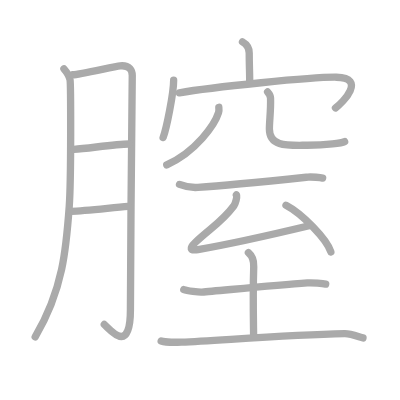
t = 0.00 s
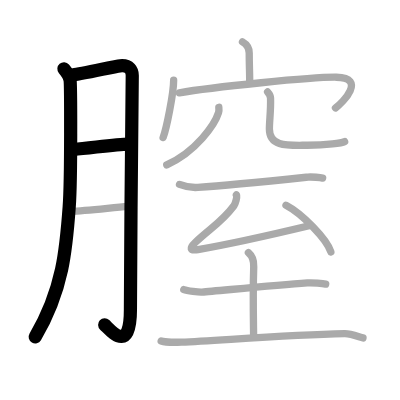
t = 3.00 s
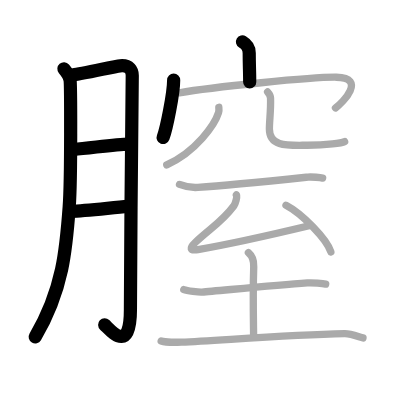
t = 6.00 s
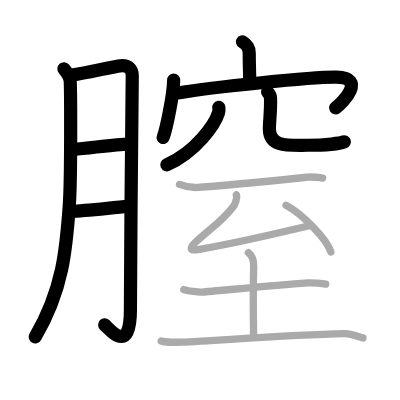
t = 9.00 s
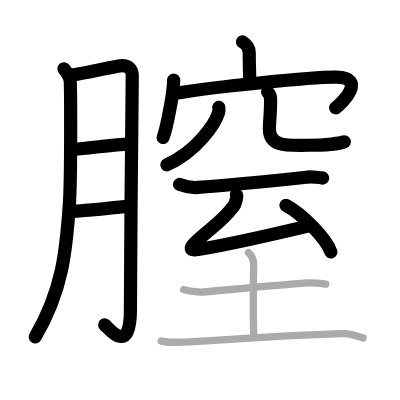
t = 12.00 s
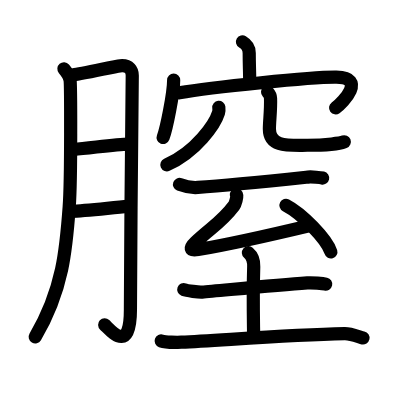
t = 15.00 s

The animated SVG that drew these frames (rendered in a browser with its animation timeline set to each time). Animation: 15 SMIL elements (animate=15); one cycle of 15.00 s.

<?xml version="1.0" standalone="no"?>
<!DOCTYPE svg PUBLIC "-//W3C//DTD SVG 1.1//EN"   "http://www.w3.org/Graphics/SVG/1.1/DTD/svg11.dtd">
<svg width="400px" height="400px"  version="1.1" xmlns="http://www.w3.org/2000/svg">
  <defs>
    <marker id="Triangle" viewBox="0 0 10 10" refX="0" refY="5" markerUnits="strokeWidth" markerWidth="3" style="stroke-opacity:0%;fill:#aaaaaa;" markerHeight="2" orient="auto">
      <path d="M 0 0 L 10 5 L 0 10 z" />
    </marker>
    
    <marker id="Arrow" viewBox="0 0 10 10" refX="5" refY="5" markerUnits="strokeWidth" markerWidth="1.8" style="stroke-opacity:0%;fill:#770000;" markerHeight="2" orient="auto">
      <path d="M 0 4 L 6 4 L 4 1 L 10 5 L 4 9 L 6 6 L 0 6 z" />
        <circle cx="5" cy="5" r="5" />
      </marker>
    
    <marker id="TriangleRed" viewBox="0 0 10 10" refX="0" refY="5" markerUnits="strokeWidth" markerWidth="3" style="stroke-opacity:0%;fill:#CC0000;" markerHeight="2" orient="auto">
      <path d="M 0 0 L 10 5 L 0 10 z" />
    </marker>
    
    <marker id="ArrowRed" viewBox="0 0 10 10" refX="5" refY="5" markerUnits="strokeWidth" markerWidth="1.8" style="stroke-opacity:0%;fill:#CC0000;" markerHeight="2" orient="auto">
      <path d="M 0 4 L 6 4 L 4 1 L 10 5 L 4 9 L 6 6 L 0 6 z" />
        <circle cx="5" cy="5" r="5" />
      </marker>
    
  </defs>
  
  <path style="fill:#ffffff; fill-opacity:100%; fill-rule:evenodd; stroke-width:0;" d="M 0 0 L 400px 0 L 400px 400px L 0 400px L 0 0" />

  <g transform="scale(3.6697247706422 3.6697247706422)">
<path style="fill:none; fill-opacity:0%; fill-rule:evenodd; stroke:#aaaaaa; stroke-opacity:100%; stroke-width: 1.5pt; stroke-linejoin:round; stroke-linecap:round;" d="M17.42 18.75c1.08 1.25 1.49 2.06 1.67 3c0.18 0.94 0.34 26.71-0.23 34.6c-0.81 11.23-1.64 22.54-9.27 35.45"></path>
<path style="fill:none; fill-opacity:0%; fill-rule:evenodd; stroke:#aaaaaa; stroke-opacity:100%; stroke-width: 1.5pt; stroke-linejoin:round; stroke-linecap:round;" d="M19.82 20.37c1.98-0.06 11.44-2.31 12.92-2.44c2.64-0.23 3.3 1.29 3.3 2.64c0 3.19-0.5 45.69-0.5 63.82c0 12.46-5.44 5.53-7.12 4.03"></path>
<path style="fill:none; fill-opacity:0%; fill-rule:evenodd; stroke:#aaaaaa; stroke-opacity:100%; stroke-width: 1.5pt; stroke-linejoin:round; stroke-linecap:round;" d="M20.15 40.71c4.16-0.3 11.28-1.44 14.93-1.46"></path>
<path style="fill:none; fill-opacity:0%; fill-rule:evenodd; stroke:#aaaaaa; stroke-opacity:100%; stroke-width: 1.5pt; stroke-linejoin:round; stroke-linecap:round;" d="M19.42 57.58c3.64-0.08 10.56-0.92 15.5-1.33"></path>
<path style="fill:none; fill-opacity:0%; fill-rule:evenodd; stroke:#aaaaaa; stroke-opacity:100%; stroke-width: 1.5pt; stroke-linejoin:round; stroke-linecap:round;" d="M66.08 11.42c1.42 0.83 1.83 2.08 1.83 3c0 3.33 0.14 5.28 0.13 7.92"></path>
<path style="fill:none; fill-opacity:0%; fill-rule:evenodd; stroke:#aaaaaa; stroke-opacity:100%; stroke-width: 1.5pt; stroke-linejoin:round; stroke-linecap:round;" d="M47.32 21.86c0 3.54-1.97 13.25-2.87 15.61"></path>
<path style="fill:none; fill-opacity:0%; fill-rule:evenodd; stroke:#aaaaaa; stroke-opacity:100%; stroke-width: 1.5pt; stroke-linejoin:round; stroke-linecap:round;" d="M48.87 25.3c8.79-1.58 36.37-4.35 42.79-4.26c8.29 0.11 1.82 6.88-0.24 8.37"></path>
<path style="fill:none; fill-opacity:0%; fill-rule:evenodd; stroke:#aaaaaa; stroke-opacity:100%; stroke-width: 1.5pt; stroke-linejoin:round; stroke-linecap:round;" d="M59.63 29.24c0.04 0.37 0.09 0.95-0.08 1.48c-0.97 3.13-6.06 10.6-14.11 14.21"></path>
<path style="fill:none; fill-opacity:0%; fill-rule:evenodd; stroke:#aaaaaa; stroke-opacity:100%; stroke-width: 1.5pt; stroke-linejoin:round; stroke-linecap:round;" d="M72.92 25.05c0.43 0.46 0.78 1 0.8 1.71c0.12 3.16-0.31 6.22-0.31 8.37c0 5.01 5.22 4.45 10.37 4.45c5.42 0 9.38-0.63 10.13-0.99"></path>
<path style="fill:none; fill-opacity:0%; fill-rule:evenodd; stroke:#aaaaaa; stroke-opacity:100%; stroke-width: 1.5pt; stroke-linejoin:round; stroke-linecap:round;" d="M48.92 50.26c0.64 0.25 2.58 0.99 5 0.82c8.75-0.6 22.83-2.08 30-2.83c1.06-0.11 3.47 0.15 4 0.27"></path>
<path style="fill:none; fill-opacity:0%; fill-rule:evenodd; stroke:#aaaaaa; stroke-opacity:100%; stroke-width: 1.5pt; stroke-linejoin:round; stroke-linecap:round;" d="M64.42 53.08c0.38 0.33-0.38 2.61-0.67 3c-3.33 4.46-5.97 5.73-10.58 10.03c-1.48 1.38-1.59 2.32 0.79 1.91c5.56-0.96 20.1-4.07 30.55-6.57"></path>
<path style="fill:none; fill-opacity:0%; fill-rule:evenodd; stroke:#aaaaaa; stroke-opacity:100%; stroke-width: 1.5pt; stroke-linejoin:round; stroke-linecap:round;" d="M77.93 55.94c4.32 2.24 11.15 9.22 12.23 12.71"></path>
<path style="fill:none; fill-opacity:0%; fill-rule:evenodd; stroke:#aaaaaa; stroke-opacity:100%; stroke-width: 1.5pt; stroke-linejoin:round; stroke-linecap:round;" d="M50.08 78.92c0.86 0.32 4.15 0.74 5 0.67c4.17-0.33 19.42-1.83 28.67-2.5c1.43-0.1 4.28 0.17 5 0.33"></path>
<path style="fill:none; fill-opacity:0%; fill-rule:evenodd; stroke:#aaaaaa; stroke-opacity:100%; stroke-width: 1.5pt; stroke-linejoin:round; stroke-linecap:round;" d="M67.69 68.85c1.06 0.9 1.5 2.25 1.45 3.79c-0.27 8.77-0.03 16.6-0.03 19.11"></path>
<path style="fill:none; fill-opacity:0%; fill-rule:evenodd; stroke:#aaaaaa; stroke-opacity:100%; stroke-width: 1.5pt; stroke-linejoin:round; stroke-linecap:round;" d="M43.92 92.92c1.03 0.36 4.47 0.38 5.5 0.33c10.83-0.5 28.83-2 44.5-2.33c1.72-0.04 4.14 0.99 5 1.17"></path>

<path style="fill:none; fill-opacity:0%; fill-rule:evenodd; stroke:#000000; stroke-opacity:100%; stroke-width: 2.7pt; stroke-linejoin:round; stroke-linecap:round;" d="M17.42 18.75c1.08 1.25 1.49 2.06 1.67 3c0.18 0.94 0.34 26.71-0.23 34.6c-0.81 11.23-1.64 22.54-9.27 35.45" pathLength="100" stroke-dashoffset="100" stroke-dasharray="100 105"><animate id="dashAnim1" attributeName="stroke-dashoffset" from="100" to="0" dur="1s" calcMode="linear" fill="freeze"/></path>
<path style="fill:none; fill-opacity:0%; fill-rule:evenodd; stroke:#000000; stroke-opacity:100%; stroke-width: 2.7pt; stroke-linejoin:round; stroke-linecap:round;" d="M19.82 20.37c1.98-0.06 11.44-2.31 12.92-2.44c2.64-0.23 3.3 1.29 3.3 2.64c0 3.19-0.5 45.69-0.5 63.82c0 12.46-5.44 5.53-7.12 4.03" pathLength="100" stroke-dashoffset="100" stroke-dasharray="100 105"><animate id="dashAnim2" attributeName="stroke-dashoffset" from="100" to="0" dur="1s" calcMode="linear" begin="dashAnim1.end" fill="freeze"/></path>
<path style="fill:none; fill-opacity:0%; fill-rule:evenodd; stroke:#000000; stroke-opacity:100%; stroke-width: 2.7pt; stroke-linejoin:round; stroke-linecap:round;" d="M20.15 40.71c4.16-0.3 11.28-1.44 14.93-1.46" pathLength="100" stroke-dashoffset="100" stroke-dasharray="100 105"><animate id="dashAnim3" attributeName="stroke-dashoffset" from="100" to="0" dur="1s" calcMode="linear" begin="dashAnim2.end" fill="freeze"/></path>
<path style="fill:none; fill-opacity:0%; fill-rule:evenodd; stroke:#000000; stroke-opacity:100%; stroke-width: 2.7pt; stroke-linejoin:round; stroke-linecap:round;" d="M19.42 57.58c3.64-0.08 10.56-0.92 15.5-1.33" pathLength="100" stroke-dashoffset="100" stroke-dasharray="100 105"><animate id="dashAnim4" attributeName="stroke-dashoffset" from="100" to="0" dur="1s" calcMode="linear" begin="dashAnim3.end" fill="freeze"/></path>
<path style="fill:none; fill-opacity:0%; fill-rule:evenodd; stroke:#000000; stroke-opacity:100%; stroke-width: 2.7pt; stroke-linejoin:round; stroke-linecap:round;" d="M66.08 11.42c1.42 0.83 1.83 2.08 1.83 3c0 3.33 0.14 5.28 0.13 7.92" pathLength="100" stroke-dashoffset="100" stroke-dasharray="100 105"><animate id="dashAnim5" attributeName="stroke-dashoffset" from="100" to="0" dur="1s" calcMode="linear" begin="dashAnim4.end" fill="freeze"/></path>
<path style="fill:none; fill-opacity:0%; fill-rule:evenodd; stroke:#000000; stroke-opacity:100%; stroke-width: 2.7pt; stroke-linejoin:round; stroke-linecap:round;" d="M47.32 21.86c0 3.54-1.97 13.25-2.87 15.61" pathLength="100" stroke-dashoffset="100" stroke-dasharray="100 105"><animate id="dashAnim6" attributeName="stroke-dashoffset" from="100" to="0" dur="1s" calcMode="linear" begin="dashAnim5.end" fill="freeze"/></path>
<path style="fill:none; fill-opacity:0%; fill-rule:evenodd; stroke:#000000; stroke-opacity:100%; stroke-width: 2.7pt; stroke-linejoin:round; stroke-linecap:round;" d="M48.87 25.3c8.79-1.58 36.37-4.35 42.79-4.26c8.29 0.11 1.82 6.88-0.24 8.37" pathLength="100" stroke-dashoffset="100" stroke-dasharray="100 105"><animate id="dashAnim7" attributeName="stroke-dashoffset" from="100" to="0" dur="1s" calcMode="linear" begin="dashAnim6.end" fill="freeze"/></path>
<path style="fill:none; fill-opacity:0%; fill-rule:evenodd; stroke:#000000; stroke-opacity:100%; stroke-width: 2.7pt; stroke-linejoin:round; stroke-linecap:round;" d="M59.63 29.24c0.04 0.37 0.09 0.95-0.08 1.48c-0.97 3.13-6.06 10.6-14.11 14.21" pathLength="100" stroke-dashoffset="100" stroke-dasharray="100 105"><animate id="dashAnim8" attributeName="stroke-dashoffset" from="100" to="0" dur="1s" calcMode="linear" begin="dashAnim7.end" fill="freeze"/></path>
<path style="fill:none; fill-opacity:0%; fill-rule:evenodd; stroke:#000000; stroke-opacity:100%; stroke-width: 2.7pt; stroke-linejoin:round; stroke-linecap:round;" d="M72.92 25.05c0.43 0.46 0.78 1 0.8 1.71c0.12 3.16-0.31 6.22-0.31 8.37c0 5.01 5.22 4.45 10.37 4.45c5.42 0 9.38-0.63 10.13-0.99" pathLength="100" stroke-dashoffset="100" stroke-dasharray="100 105"><animate id="dashAnim9" attributeName="stroke-dashoffset" from="100" to="0" dur="1s" calcMode="linear" begin="dashAnim8.end" fill="freeze"/></path>
<path style="fill:none; fill-opacity:0%; fill-rule:evenodd; stroke:#000000; stroke-opacity:100%; stroke-width: 2.7pt; stroke-linejoin:round; stroke-linecap:round;" d="M48.92 50.26c0.64 0.25 2.58 0.99 5 0.82c8.75-0.6 22.83-2.08 30-2.83c1.06-0.11 3.47 0.15 4 0.27" pathLength="100" stroke-dashoffset="100" stroke-dasharray="100 105"><animate id="dashAnim10" attributeName="stroke-dashoffset" from="100" to="0" dur="1s" calcMode="linear" begin="dashAnim9.end" fill="freeze"/></path>
<path style="fill:none; fill-opacity:0%; fill-rule:evenodd; stroke:#000000; stroke-opacity:100%; stroke-width: 2.7pt; stroke-linejoin:round; stroke-linecap:round;" d="M64.42 53.08c0.38 0.33-0.38 2.61-0.67 3c-3.33 4.46-5.97 5.73-10.58 10.03c-1.48 1.38-1.59 2.32 0.79 1.91c5.56-0.96 20.1-4.07 30.55-6.57" pathLength="100" stroke-dashoffset="100" stroke-dasharray="100 105"><animate id="dashAnim11" attributeName="stroke-dashoffset" from="100" to="0" dur="1s" calcMode="linear" begin="dashAnim10.end" fill="freeze"/></path>
<path style="fill:none; fill-opacity:0%; fill-rule:evenodd; stroke:#000000; stroke-opacity:100%; stroke-width: 2.7pt; stroke-linejoin:round; stroke-linecap:round;" d="M77.93 55.94c4.32 2.24 11.15 9.22 12.23 12.71" pathLength="100" stroke-dashoffset="100" stroke-dasharray="100 105"><animate id="dashAnim12" attributeName="stroke-dashoffset" from="100" to="0" dur="1s" calcMode="linear" begin="dashAnim11.end" fill="freeze"/></path>
<path style="fill:none; fill-opacity:0%; fill-rule:evenodd; stroke:#000000; stroke-opacity:100%; stroke-width: 2.7pt; stroke-linejoin:round; stroke-linecap:round;" d="M50.08 78.92c0.86 0.32 4.15 0.74 5 0.67c4.17-0.33 19.42-1.83 28.67-2.5c1.43-0.1 4.28 0.17 5 0.33" pathLength="100" stroke-dashoffset="100" stroke-dasharray="100 105"><animate id="dashAnim13" attributeName="stroke-dashoffset" from="100" to="0" dur="1s" calcMode="linear" begin="dashAnim12.end" fill="freeze"/></path>
<path style="fill:none; fill-opacity:0%; fill-rule:evenodd; stroke:#000000; stroke-opacity:100%; stroke-width: 2.7pt; stroke-linejoin:round; stroke-linecap:round;" d="M67.69 68.85c1.06 0.9 1.5 2.25 1.45 3.79c-0.27 8.77-0.03 16.6-0.03 19.11" pathLength="100" stroke-dashoffset="100" stroke-dasharray="100 105"><animate id="dashAnim14" attributeName="stroke-dashoffset" from="100" to="0" dur="1s" calcMode="linear" begin="dashAnim13.end" fill="freeze"/></path>
<path style="fill:none; fill-opacity:0%; fill-rule:evenodd; stroke:#000000; stroke-opacity:100%; stroke-width: 2.7pt; stroke-linejoin:round; stroke-linecap:round;" d="M43.92 92.92c1.03 0.36 4.47 0.38 5.5 0.33c10.83-0.5 28.83-2 44.5-2.33c1.72-0.04 4.14 0.99 5 1.17" pathLength="100" stroke-dashoffset="100" stroke-dasharray="100 105"><animate id="dashAnim15" attributeName="stroke-dashoffset" from="100" to="0" dur="1s" calcMode="linear" begin="dashAnim14.end" fill="freeze"/></path>

</g>

</svg>  
          
